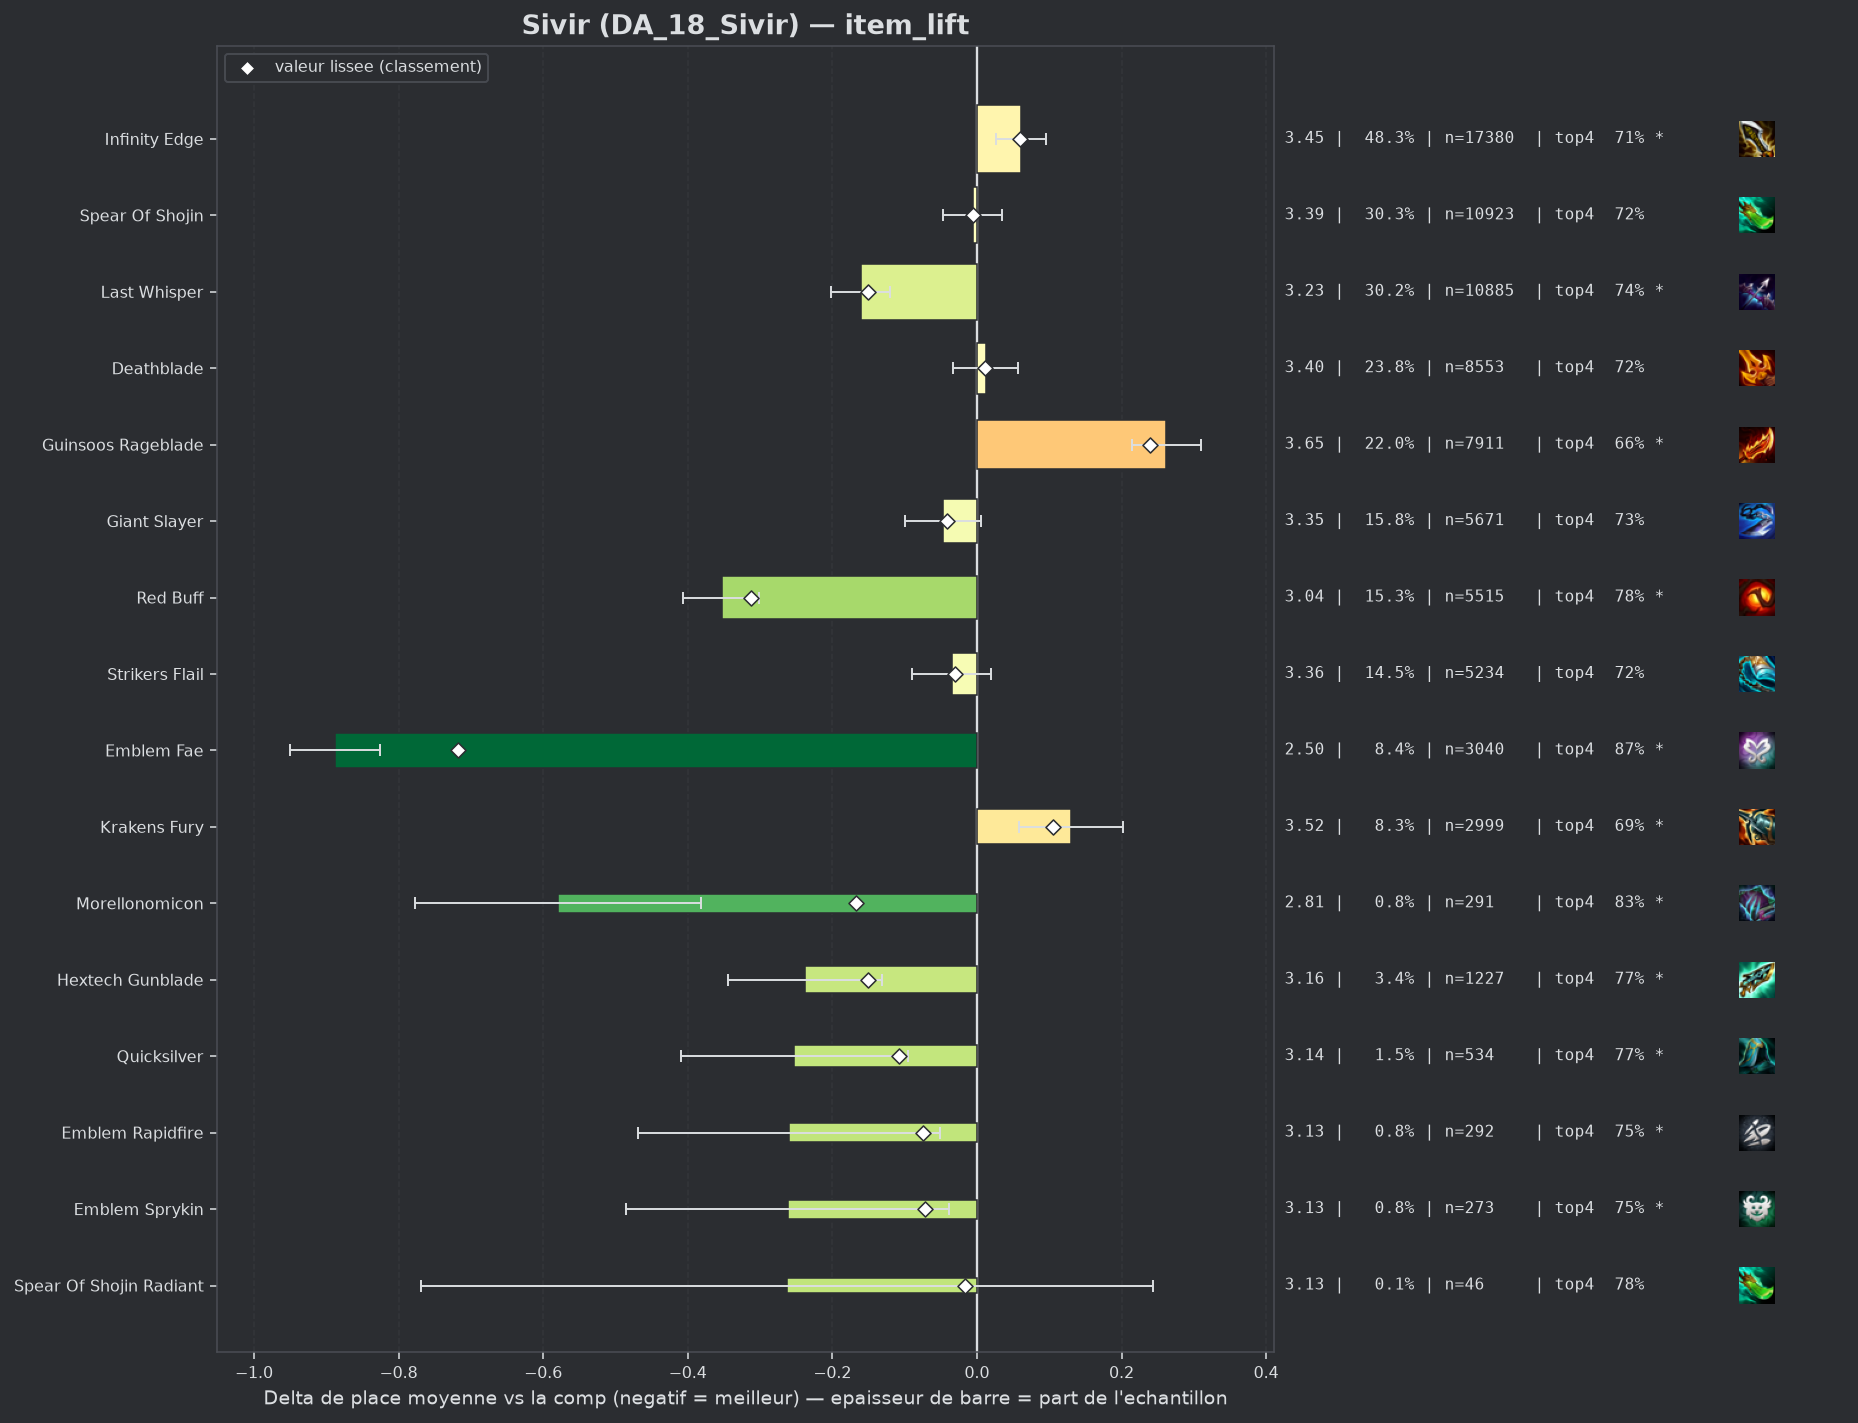

Values plotted in this chart, from the file beside it:
group, label, n, share, avg_place, shrunk_avg, score, d_avg, d_avg_pess, impact, d_top4, win, top2, top4, sd, z, p, significant
populaire, Emblem Fae, 3040, 0.08445, 2.505, 2.675, -0.718, -0.888, -0.826, 0.0606, 0.1499, 0.3651, 0.6059, 0.8684, 1.651, -28.08, 0.0, True
populaire, Red Buff, 5515, 0.1532, 3.04, 3.081, -0.313, -0.353, -0.301, 0.0479, 0.065, 0.2529, 0.4758, 0.7835, 1.855, -13.1, 0.0, True
pepite, Morellonomicon, 291, 0.008084, 2.814, 3.227, -0.167, -0.579, -0.381, 0.0013, 0.1131, 0.2955, 0.5155, 0.8316, 1.713, -5.73, 0.0, True
populaire, Last Whisper, 10885, 0.3024, 3.232, 3.242, -0.151, -0.161, -0.12, 0.0457, 0.0253, 0.2267, 0.4297, 0.7438, 1.909, -7.69, 0.0, True
pepite, Hextech Gunblade, 1227, 0.03409, 3.156, 3.243, -0.15, -0.238, -0.131, 0.0051, 0.0492, 0.22, 0.4523, 0.7677, 1.866, -4.38, 1e-05, True
pepite, Quicksilver, 534, 0.01483, 3.14, 3.286, -0.108, -0.253, -0.095, 0.0016, 0.0493, 0.2322, 0.4288, 0.7678, 1.839, -3.15, 0.00164, True
pepite, Emblem Rapidfire, 292, 0.008112, 3.134, 3.318, -0.075, -0.26, -0.051, 0.0006, 0.0281, 0.2329, 0.4452, 0.7466, 1.813, -2.44, 0.01486, True
pepite, Emblem Sprykin, 273, 0.007584, 3.132, 3.321, -0.072, -0.261, -0.038, 0.0005, 0.0287, 0.2637, 0.4286, 0.7473, 1.876, -2.29, 0.02193, True
populaire, Giant Slayer, 5671, 0.1575, 3.346, 3.352, -0.042, -0.047, 0.0, 0.0065, 0.0119, 0.1917, 0.3987, 0.7304, 1.888, -1.73, 0.08341, False
populaire, Strikers Flail, 5234, 0.1454, 3.358, 3.362, -0.031, -0.035, 0.0, 0.0045, 0.0045, 0.1922, 0.3995, 0.723, 1.899, -1.24, 0.2146, False
pepite, Spear Of Shojin Radiant, 46, 0.001278, 3.13, 3.377, -0.016, -0.263, 0.0, 0.0, 0.0641, 0.2391, 0.413, 0.7826, 1.752, -1.02, 0.3095, False
, Edge Of Night, 63, 0.00175, 3.222, 3.379, -0.014, -0.171, 0.0, 0.0, 0.0593, 0.1746, 0.4603, 0.7778, 1.881, -0.72, 0.4711, False
, Adaptive Helm, 108, 0.003, 3.296, 3.381, -0.013, -0.097, 0.0, 0.0, 0.0037, 0.2222, 0.3889, 0.7222, 1.822, -0.55, 0.5812, False
, Dawncore, 89, 0.002472, 3.315, 3.385, -0.009, -0.079, 0.0, 0.0, 0.0792, 0.1798, 0.3933, 0.7978, 1.87, -0.4, 0.6922, False
, Emblem Invoker, 60, 0.001667, 3.3, 3.386, -0.007, -0.093, 0.0, 0.0, 0.0148, 0.2, 0.3833, 0.7333, 1.735, -0.42, 0.6777, False
populaire, Spear Of Shojin, 10923, 0.3034, 3.387, 3.387, -0.006, -0.006, 0.0, 0.0017, -0.0002, 0.1964, 0.3948, 0.7183, 1.924, -0.29, 0.772, False
, Tacticians Crown, 87, 0.002417, 3.356, 3.389, -0.004, -0.037, 0.0, 0.0, 0.0516, 0.1839, 0.3563, 0.7701, 1.787, -0.19, 0.8477, False
, Giant Slayer Radiant, 47, 0.001306, 3.468, 3.398, 0.005, 0.075, 0.0, -0.0, 0.0049, 0.1702, 0.3191, 0.7234, 1.797, 0.29, 0.7752, False
populaire, Deathblade, 8553, 0.2376, 3.405, 3.404, 0.011, 0.012, 0.0, -0.0026, 0.0021, 0.1838, 0.3859, 0.7206, 1.903, 0.53, 0.5993, False
, Strikers Flail Radiant, 42, 0.001167, 3.667, 3.408, 0.015, 0.273, 0.0, -0.0, 0.0196, 0.0952, 0.2143, 0.7381, 1.425, 1.24, 0.2142, False
, Nashors Tooth, 241, 0.006695, 3.461, 3.41, 0.017, 0.067, 0.0, -0.0001, 0.0035, 0.1535, 0.3651, 0.722, 1.882, 0.55, 0.5796, False
, Blue Buff, 2483, 0.06898, 3.425, 3.418, 0.025, 0.032, 0.0, -0.0017, 0.0004, 0.182, 0.3786, 0.7189, 1.91, 0.81, 0.4181, False
, Deathblade Radiant, 104, 0.002889, 3.635, 3.424, 0.03, 0.241, 0.0, -0.0001, 0.0123, 0.1346, 0.2596, 0.7308, 1.732, 1.42, 0.156, False
, Emblem Executioner, 260, 0.007223, 3.515, 3.426, 0.032, 0.122, 0.0, -0.0002, -0.03, 0.1923, 0.3808, 0.6885, 1.985, 0.99, 0.3226, False
, Hand Of Justice, 535, 0.01486, 3.479, 3.43, 0.036, 0.085, 0.0, -0.0005, -0.0007, 0.1757, 0.3738, 0.7178, 1.904, 1.03, 0.3036, False
, Emblem Inferno, 248, 0.006889, 3.552, 3.434, 0.041, 0.159, 0.0, -0.0003, -0.029, 0.1532, 0.3911, 0.6895, 1.977, 1.26, 0.2061, False
, Infinity Edge Radiant, 120, 0.003334, 3.708, 3.438, 0.045, 0.315, 0.0, -0.0002, -0.0768, 0.15, 0.3167, 0.6417, 1.903, 1.81, 0.0702, False
, Manazane, 87, 0.002417, 3.908, 3.449, 0.056, 0.515, 0.139, -0.0001, -0.0518, 0.1149, 0.2184, 0.6667, 1.785, 2.69, 0.00722, True
, Rapid Fire Cannon, 44, 0.001222, 4.364, 3.449, 0.056, 0.97, 0.376, -0.0001, -0.2867, 0.0682, 0.25, 0.4318, 2.012, 3.2, 0.00139, True
, Component Sparring Gloves, 49, 0.001361, 4.306, 3.451, 0.058, 0.913, 0.406, -0.0001, -0.2083, 0.0612, 0.2245, 0.5102, 1.809, 3.53, 0.00042, True
populaire, Infinity Edge, 17380, 0.4828, 3.454, 3.452, 0.059, 0.061, 0.026, -0.0283, -0.0123, 0.1864, 0.3777, 0.7062, 1.932, 3.42, 0.00062, True
, Gold Collector, 251, 0.006973, 3.665, 3.464, 0.07, 0.272, 0.027, -0.0005, -0.0571, 0.1673, 0.3307, 0.6614, 1.978, 2.17, 0.02979, True
, Fishbones, 163, 0.004528, 3.773, 3.463, 0.07, 0.38, 0.054, -0.0003, -0.105, 0.1902, 0.3436, 0.6135, 2.12, 2.28, 0.02242, True
, Gamblers Blade, 60, 0.001667, 4.3, 3.463, 0.07, 0.907, 0.43, -0.0001, -0.2352, 0.0833, 0.2167, 0.4833, 1.882, 3.73, 0.00019, True
, Emblem Blossom, 458, 0.01272, 3.587, 3.469, 0.075, 0.194, 0.005, -0.001, -0.0569, 0.2118, 0.3646, 0.6616, 2.055, 2.01, 0.0444, True
populaire, Krakens Fury, 2999, 0.08331, 3.524, 3.498, 0.105, 0.13, 0.058, -0.0088, -0.0243, 0.1707, 0.3598, 0.6942, 1.933, 3.55, 0.00039, True
, Component Recurve Bow, 179, 0.004973, 4.011, 3.516, 0.123, 0.618, 0.3, -0.0006, -0.1207, 0.1564, 0.2961, 0.5978, 2.169, 3.8, 0.00014, True
, Navori Flickerblade, 148, 0.004111, 4.223, 3.535, 0.141, 0.83, 0.535, -0.0006, -0.1577, 0.0676, 0.2095, 0.5608, 1.823, 5.53, 0.0, True
populaire, Guinsoos Rageblade, 7911, 0.2198, 3.655, 3.633, 0.24, 0.262, 0.214, -0.0528, -0.0544, 0.1602, 0.339, 0.6641, 1.968, 10.75, 0.0, True
, Component B F Sword, 211, 0.005862, 4.531, 3.651, 0.258, 1.138, 0.842, -0.0015, -0.2446, 0.0995, 0.218, 0.4739, 2.188, 7.53, 0.0, True
